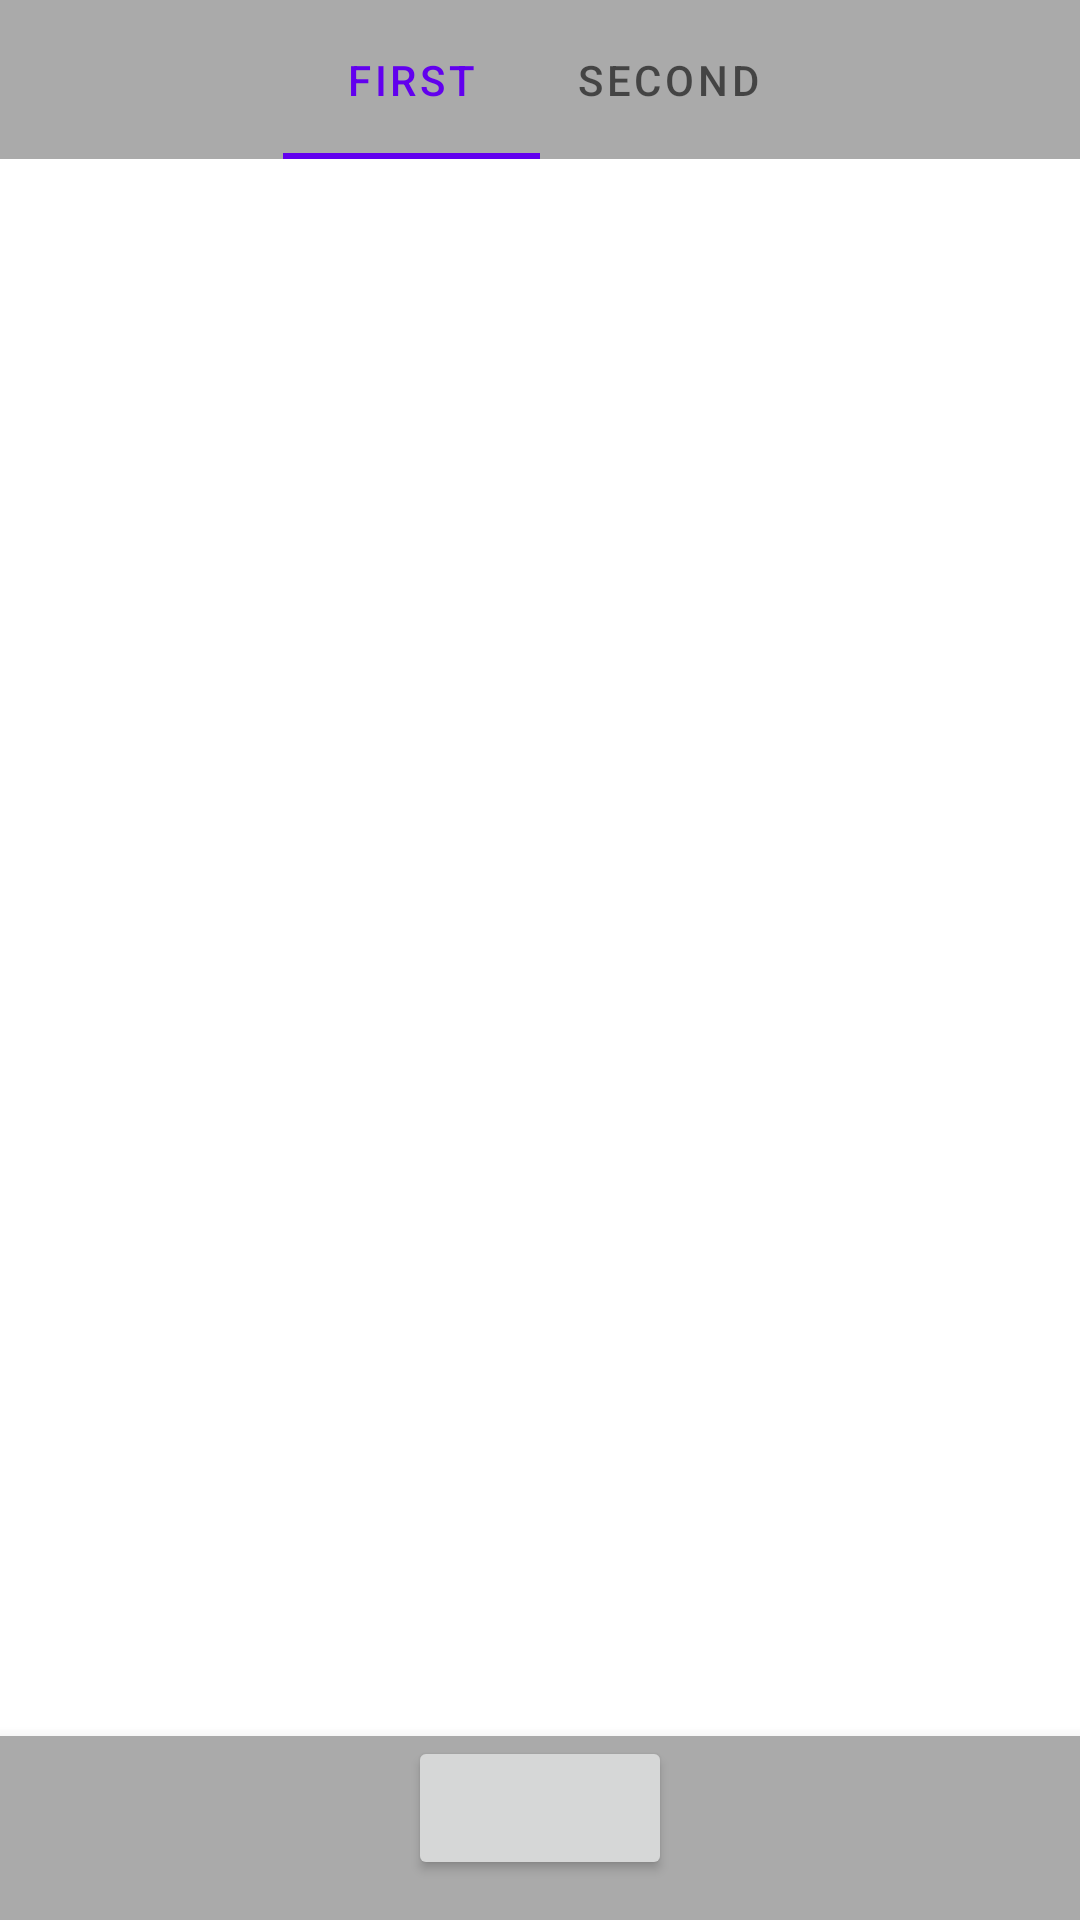

Layout XML and referenced resources for this Android screen:
<!-- AndroidManifest.xml: application theme Theme.OneOfTheProject -->
<!-- res/layout/activity_main.xml -->
<?xml version="1.0" encoding="utf-8"?>
<LinearLayout xmlns:android="http://schemas.android.com/apk/res/android"
    xmlns:app="http://schemas.android.com/apk/res-auto"
    xmlns:tools="http://schemas.android.com/tools"
    android:layout_width="match_parent"
    android:layout_height="match_parent"
    tools:context=".MainActivity"
    android:orientation="vertical"
    android:scrollbars="vertical">

    <com.google.android.material.tabs.TabLayout
        android:id="@+id/tabLayout"
        android:layout_width="match_parent"
        android:layout_height="wrap_content"
        android:background="@android:color/darker_gray"
        app:tabMode="auto"
        android:layout_weight="1">

        <com.google.android.material.tabs.TabItem
            android:layout_width="wrap_content"
            android:layout_height="match_parent"
            android:text="First"/>

        <com.google.android.material.tabs.TabItem
            android:layout_width="wrap_content"
            android:layout_height="match_parent"
            android:text="Second"/>

    </com.google.android.material.tabs.TabLayout>

    <FrameLayout
        android:id="@+id/placeHolder"
        android:layout_width="match_parent"
        android:layout_height="wrap_content"
        android:layout_weight="100">


    </FrameLayout>

    <com.google.android.material.bottomnavigation.BottomNavigationView
        android:layout_width="match_parent"
        android:layout_height="wrap_content"
        android:background="@android:color/darker_gray"
        android:layout_weight="1">

        <Button
            android:id="@+id/buttonv"
            android:layout_width="wrap_content"
            android:layout_height="wrap_content"
            android:layout_gravity="center_horizontal"
            tools:text="hey"/>

    </com.google.android.material.bottomnavigation.BottomNavigationView>

</LinearLayout>
<!-- resources referenced by this layout -->
<resources>
  <style name="Theme.OneOfTheProject" parent="Theme.MaterialComponents.DayNight.DarkActionBar">
          
          <item name="colorPrimary">@color/purple_500</item>
          <item name="colorPrimaryVariant">@color/purple_700</item>
          <item name="colorOnPrimary">@color/white</item>
          
          <item name="colorSecondary">@color/teal_200</item>
          <item name="colorSecondaryVariant">@color/teal_700</item>
          <item name="colorOnSecondary">@color/black</item>
          
          <item name="android:statusBarColor" tools:targetApi="l">?attr/colorPrimaryVariant</item>
          
      </style>
  <!-- not gathered from this repository: default colours our renderer supplied (Android Studio template values) -->
  <color name="purple_500">#FF6200EE</color>
  <color name="purple_700">#FF3700B3</color>
  <color name="teal_200">#FF03DAC5</color>
  <color name="teal_700">#FF018786</color>
  <color name="black">#FF000000</color>
  <color name="white">#FFFFFFFF</color>
</resources>
